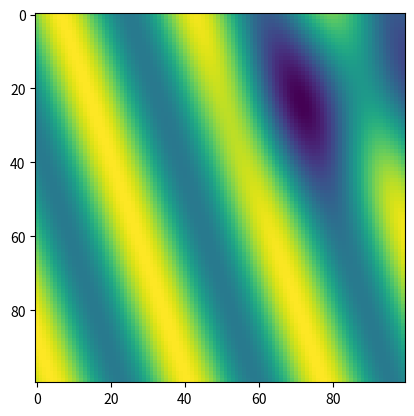

Here is the Python script that generated this plot:
import numpy as np
from matplotlib import pyplot as plt
from scipy.ndimage import distance_transform_edt

class InitialConditionGenerator:
    def __init__(self, nx, ny):
        self.nx = nx
        self.ny = ny

        self.min_scale = self.nx / 10
        self.max_scale = self.nx / 2

    def random_cond(self):
        """
        Randomly selects a type of initial condition to return
        """
        rnd = np.random.randint(3)
        if rnd == 0:
            return self.multiple_gaussian_pulses()
        elif rnd == 1:
            return self.multiple_plane_waves()
        elif rnd == 2:
            gauss = self.gaussian_pulse()
            waves = self.plane_wave()
            return gauss + waves
        else:
            raise ValueError("Off by 1")

    def gaussian_pulse(self, center=None, sigma=None, magnitude=None):
        """
        Generates a Gaussian pulse centered at 'center' with width 'sigma'.
        If 'center' or 'sigma' is None, they are chosen randomly.
        """
        if center is None:
            center = (np.random.uniform(self.min_scale, self.nx - self.min_scale),
                      np.random.uniform(self.min_scale, self.ny - self.min_scale))
        if sigma is None:
            sigma = np.random.uniform(self.min_scale, self.max_scale / 3)
        if magnitude is None:
            magnitude = np.random.uniform(-1, 1)

        x = np.linspace(0, self.nx, self.nx)
        y = np.linspace(0, self.ny, self.ny)
        X, Y = np.meshgrid(x, y, indexing='ij')
        return magnitude * np.exp(-(((X - center[0]) ** 2) + ((Y - center[1]) ** 2)) / (2 * sigma ** 2))

    def plane_wave(self, wavelength=None, angle=None, phase=None, amplitude=None):
        """
        Generates a 2D plane wave with a specified wavelength, direction, and phase.
        :param wavelength: Wavelength of the wave
        :param angle: Angle of propagation in degrees from the x-axis
        :param phase: Phase of the wave in radians
        :param amplitude: Amplitude of the wave
        """

        if wavelength is None:
            wavelength = np.random.randint(self.min_scale, self.max_scale * 0.75)
        if angle is None:
            angle = np.random.randint(0, 180)
        if phase is None:
            phase = np.random.rand() * 2 * np.pi
        if amplitude is None:
            amplitude = np.random.rand() - 0.5

        kx = (2 * np.pi / wavelength) * np.cos(np.radians(angle))  # Wave number in x direction
        ky = (2 * np.pi / wavelength) * np.sin(np.radians(angle))  # Wave number in y direction

        x = np.linspace(0, self.nx, self.nx)
        y = np.linspace(0, self.ny, self.ny)
        X, Y = np.meshgrid(x, y, indexing='ij')

        return amplitude * np.sin(kx * X + ky * Y + phase)

    def multiple_gaussian_pulses(self, n_pulses=4):
        """
        Generates a superposition of 'n_pulses' Gaussian pulses at random locations and with random widths.
        """
        norm_const = np.random.uniform(0.2, 1.3)

        result = np.zeros((self.nx, self.ny))
        for _ in range(n_pulses):
            result += self.gaussian_pulse()
        result /= result.max() * norm_const  # Normalize
        return result

    def multiple_plane_waves(self, n_waves=3):
        """
        Generates a superposition of 'n_waves' plane waves at random angles and wavelengths.
        """
        norm_const = np.random.uniform(0.2, 1.25)

        result = np.zeros((self.nx, self.ny))
        for _ in range(n_waves):
            result += self.plane_wave()
        result /= result.max() * norm_const

        return result


def smooth_transition(initial_conditions, boundary_mask, k=25):
    """
    Smooth out the transition between initial conditions and the boundary.

    :param initial_conditions: 2D array of initial conditions.
    :param boundary_mask: 2D binary array (1 for boundary/outside, 0 for inside).
    :param k: Steepness of the logistic transition function.
    :param width: Approximate width of the transition zone.
    """
    # Compute distance to the nearest boundary point
    distances = distance_transform_edt(1-boundary_mask)

    # Normalize distances based on the transition width
    normalized_distance = distances / np.max(boundary_mask.shape)

    # Apply logistic function
    transition = 1 / (1 + np.exp(-k * normalized_distance))
    transition = 2 * transition - 1

    # Blend initial conditions with boundary (assuming boundary condition is 0)
    smoothed_conditions = initial_conditions * transition

    return smoothed_conditions

def main():
    icg = InitialConditionGenerator(100, 100)
    conds = icg.random_cond()
    plt.imshow(conds)
    plt.show()


if __name__ == "__main__":
    main()
